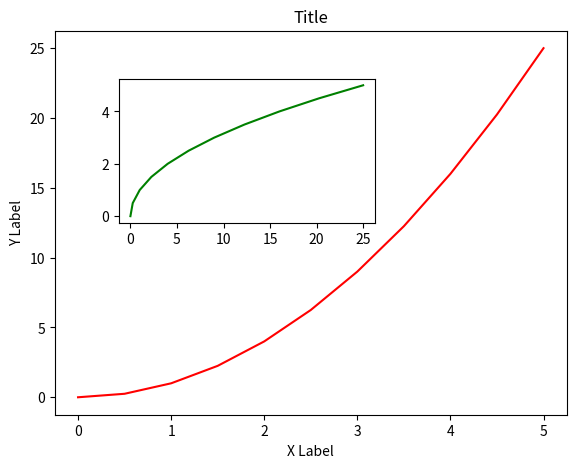
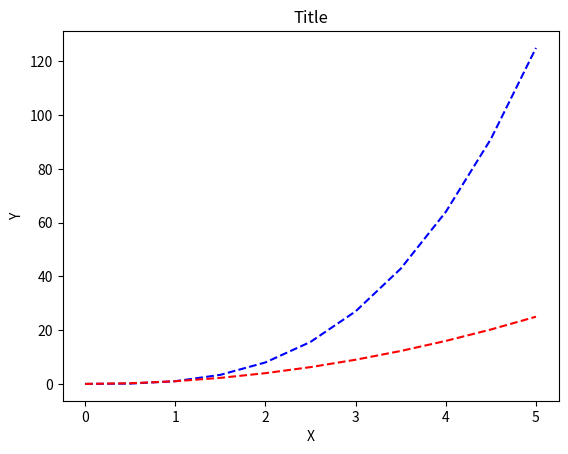
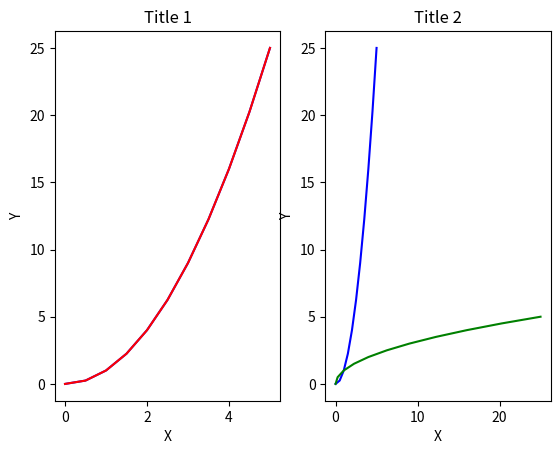
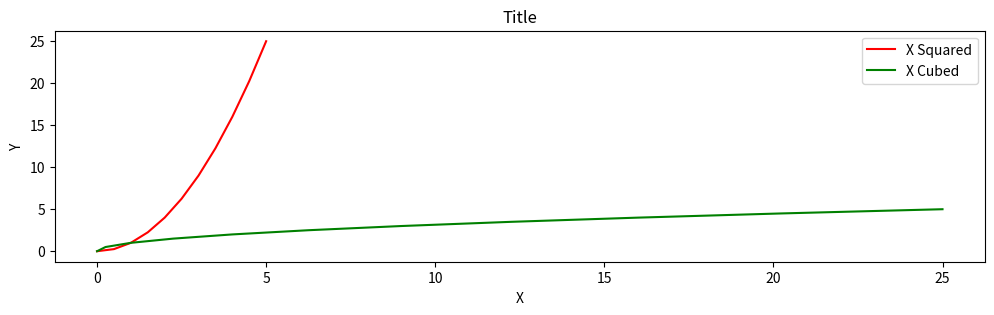

Here is the Python script that generated these plots, in order:
# %%
import pandas as pd
import numpy as np
import matplotlib.pyplot as plt
# %matplotlib inline
x = np.linspace(0, 5, 11)

y = x ** 2

fig = plt.figure()	
axes1 = fig.add_axes([0.1, 0.1, 0.8, 0.8])
axes2 = fig.add_axes([0.2, 0.5, 0.4, 0.3])

axes1.plot(x, y, 'r')
axes1.set_xlabel('X Label')
axes1.set_ylabel('Y Label')
axes1.set_title('Title')
axes2.plot(y, x, 'g')


fig, ax = plt.subplots()
ax.plot(x, x**3,'b--')
ax.plot(x, x**2,'r--')
ax.set_xlabel('X')
ax.set_ylabel('Y')
ax.set_title('Title')

fig, ax = plt.subplots(nrows=1, ncols=2)
for axe in ax:
    axe.plot(x, y, 'b')
    axe.set_xlabel('X')
    axe.set_ylabel('Y')
    axe.set_title('Title')

ax[0].plot(x, y, 'r')
ax[0].set_title('Title 1')
ax[1].plot(y, x, 'g')
ax[1].set_title('Title 2')
fig.show()

fig,ax = plt.subplots(nrows=3, ncols=3)
plt.tight_layout()
fig.show()

fig = plt.figure(figsize=(8,4), dpi=100)
fig, axes = plt.subplots(figsize=(12,3))
axes.plot(x, y, 'r', label='X Squared')
axes.plot(y, x, 'g', label='X Cubed')
axes.set_xlabel('X')
axes.set_ylabel('Y')
axes.set_title('Title')
fig.show()

axes.legend(loc=0)

fig.savefig('my_picture.png', dpi=200)

# %%
